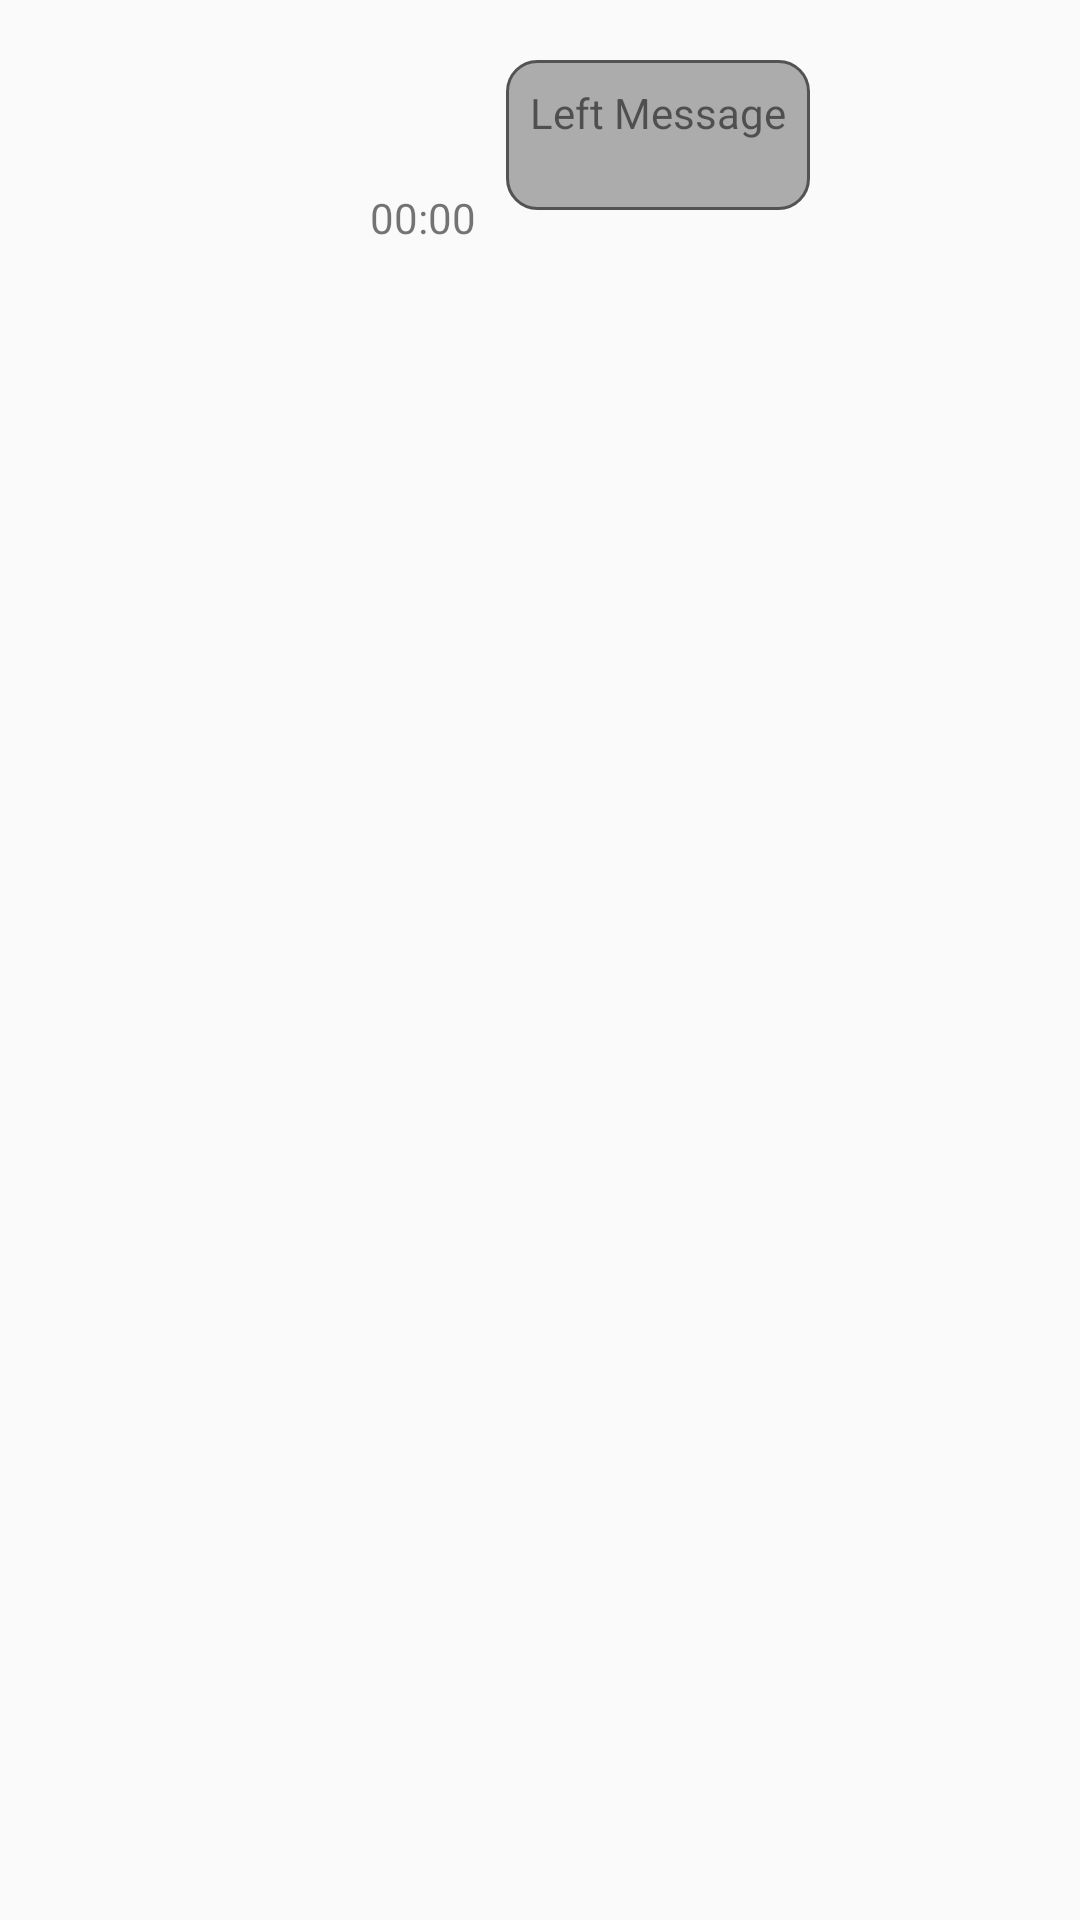

Produce the Android XML layout that renders to this screen, including the resource entries it uses.
<!-- AndroidManifest.xml: application theme AppTheme -->
<!-- res/layout/right_message_layout.xml -->
<?xml version="1.0" encoding="utf-8"?>
<LinearLayout
    xmlns:android="http://schemas.android.com/apk/res/android"
    android:orientation="vertical"
    android:layout_width="match_parent"
    android:layout_height="wrap_content">

    <LinearLayout
        android:layout_width="match_parent"
        android:layout_height="wrap_content"
        android:orientation="horizontal"
        android:layout_margin="10dp"
        android:gravity="right">

        <TextView
            android:id="@+id/textTime"
            android:layout_width="wrap_content"
            android:layout_height="wrap_content"
            android:layout_marginTop="45dp"
            android:text="00:00" />

        <TextView
            android:id="@+id/textMessage"
            android:layout_width="wrap_content"
            android:layout_height="match_parent"
            android:background="@drawable/text_balloon"
            android:layout_margin="10dp"
            android:padding="8dp"
            android:text="Left Message"/>

        <ImageView
            android:id="@+id/proPic"
            android:layout_width="60dp"
            android:layout_height="60dp"
            android:layout_margin="5dp"
            android:src="@drawable/user_blue"/>


    </LinearLayout>

</LinearLayout>
<!-- resources referenced by this layout -->
<resources>
  <!-- drawable text_balloon (drawable) -->
  <?xml version="1.0" encoding="utf-8"?>
  <shape xmlns:android="http://schemas.android.com/apk/res/android">
      <solid android:color="@color/colorWhite"/>
      <corners android:radius="10dp"/>
      <size android:width="50dp"
          android:height="50dp" />
      <gradient android:startColor="@color/colorGray"
          android:centerColor="@color/colorGray"
          android:endColor="@color/colorGray"
          android:angle="45"/>
      <stroke android:color="@color/colorPrimaryDark"
          android:width="1dp" />
  </shape>
  <style name="AppTheme" parent="Theme.AppCompat.Light.DarkActionBar">
          
          <item name="colorPrimary">@color/colorPrimary</item>
          <item name="colorPrimaryDark">@color/colorPrimaryDark</item>
          <item name="colorAccent">@color/colorAccent</item>
          <item name="drawerArrowStyle">@style/MyDrawerArrowToggle</item>
      </style>
  <color name="colorWhite">#FFFFFF</color>
  <color name="colorGray">#ACACAC</color>
  <color name="colorPrimaryDark">#525353</color>
  <color name="colorPrimary">#2162CE</color>
  <color name="colorAccent">#D81B60</color>
  <style name="MyDrawerArrowToggle" parent="Widget.AppCompat.DrawerArrowToggle">
          <item name="color">@color/colorWhite</item>
      </style>
</resources>
